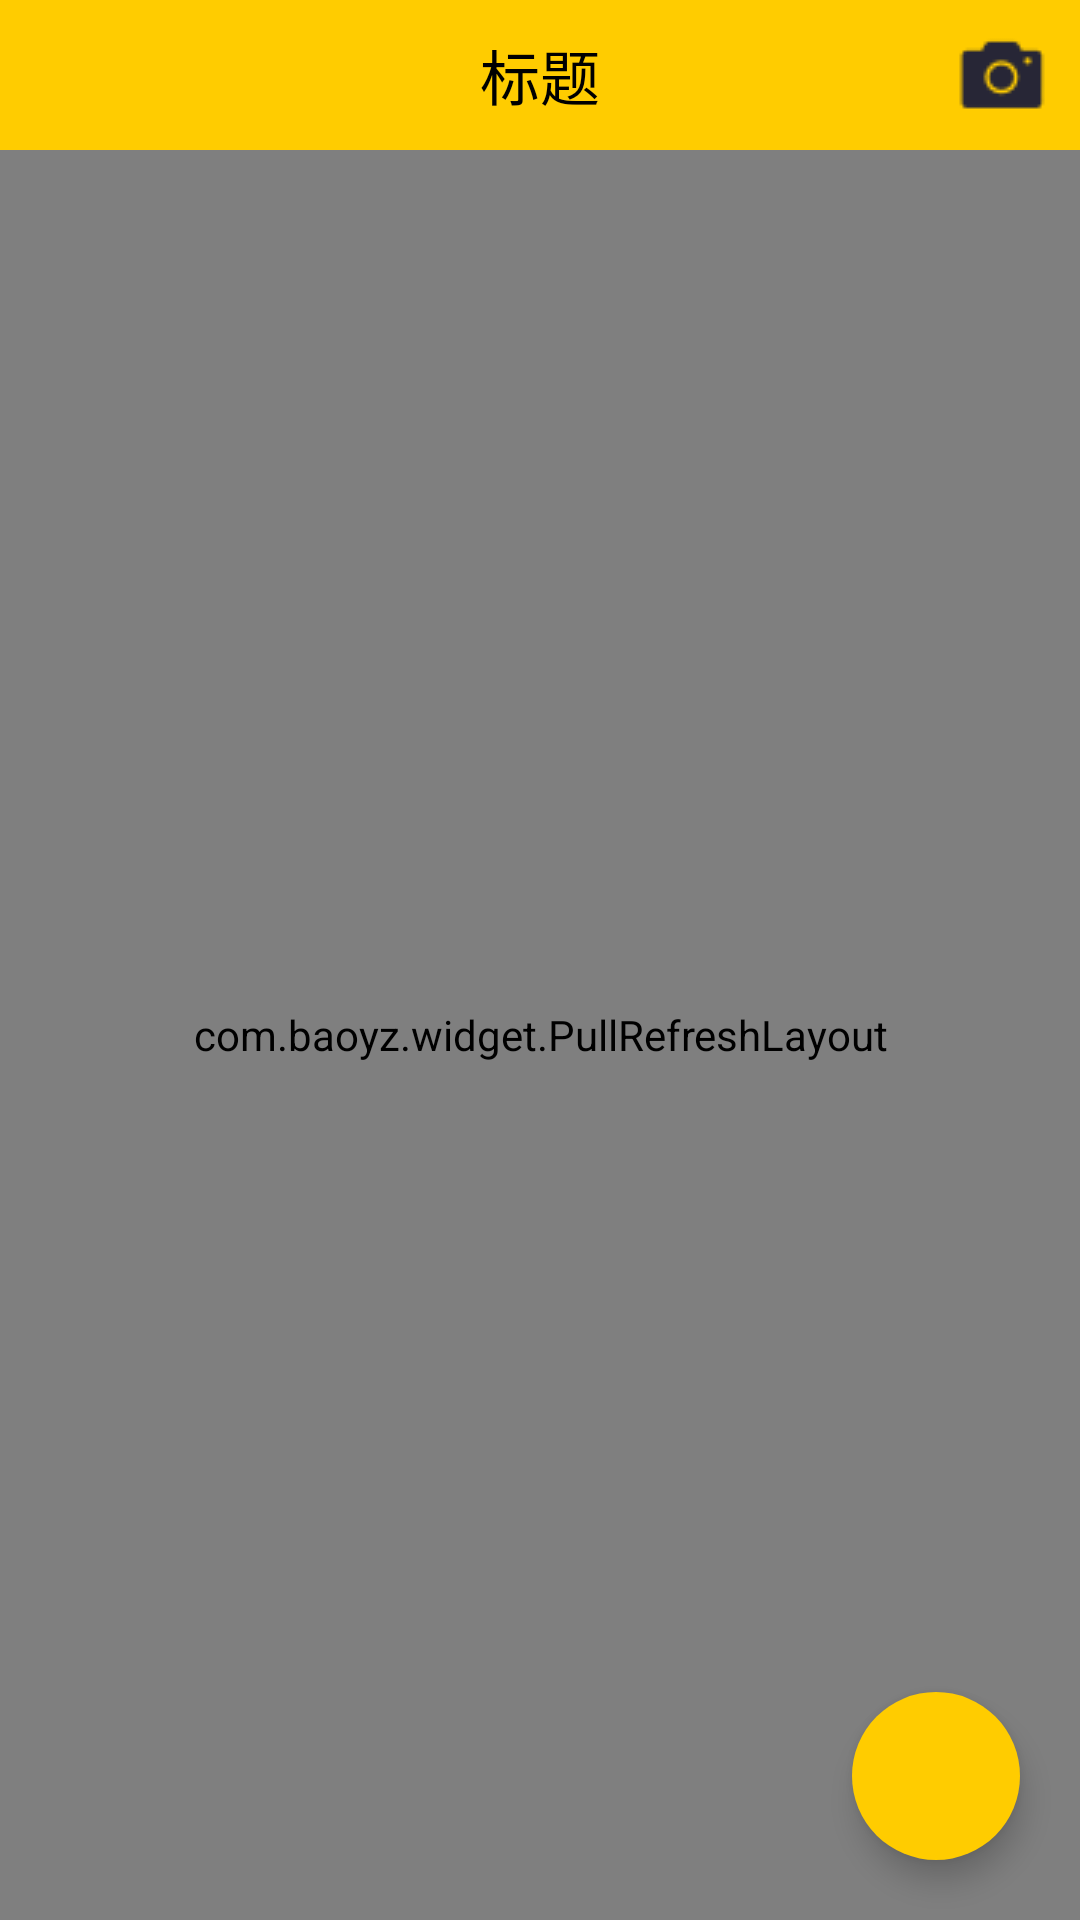

Write the Android layout XML for this screen, with the resource values it uses.
<!-- AndroidManifest.xml: application theme AppTheme -->
<!-- res/layout/activity_my_photo.xml -->
<?xml version="1.0" encoding="utf-8"?>
<LinearLayout xmlns:android="http://schemas.android.com/apk/res/android"
    xmlns:app="http://schemas.android.com/apk/res-auto"
    android:fitsSystemWindows="true"
    android:orientation="vertical"
    android:layout_width="match_parent"
    android:layout_height="match_parent">

    <include layout="@layout/layout_titlebar"/>
    <RelativeLayout
        android:layout_width="match_parent"
        android:layout_height="match_parent">

        <com.baoyz.widget.PullRefreshLayout
            android:id="@+id/prl_my_photo"
            android:layout_width="match_parent"
            android:layout_height="match_parent">

            <android.support.v7.widget.RecyclerView
                android:id="@+id/lv_my_photo"
                android:divider="@null"
                android:dividerHeight="0dp"
                android:layout_width="match_parent"
                android:layout_height="match_parent" />

        </com.baoyz.widget.PullRefreshLayout>

        <android.support.design.widget.FloatingActionButton
            android:id="@+id/fab_my_photo"
            style="@style/FAB_Add_Style"
            app:borderWidth="0dp"
            app:fabSize="normal"
            app:rippleColor="@color/colorGreen"
            app:srcCompat="@drawable/ico_fab_add" />
    </RelativeLayout>
</LinearLayout>
<!-- res/layout/layout_titlebar.xml (included above) -->
<?xml version="1.0" encoding="utf-8"?>
<RelativeLayout xmlns:android="http://schemas.android.com/apk/res/android"
    android:orientation="horizontal" android:layout_width="match_parent"
    android:background="@color/colorAppStyle"
    android:id="@+id/titlebar_layout"
    android:layout_height="50dp">

    <RelativeLayout
        android:visibility="invisible"
        android:layout_centerVertical="true"
        android:id="@+id/rl_titlebar_back"
        android:layout_width="wrap_content"
        android:layout_height="wrap_content">
        <ImageView
            android:background="@drawable/titlebar_back_btn"
            android:layout_width="40dp"
            android:layout_height="40dp" />
        <TextView
            android:layout_centerVertical="true"
            android:text="返回"
            android:layout_marginLeft="35dp"
            android:textSize="20sp"
            android:textColor="@color/colorBlack"
            android:layout_width="wrap_content"
            android:layout_height="wrap_content" />
    </RelativeLayout>

    <ImageView
        android:layout_marginRight="10dp"
        android:layout_alignParentRight="true"
        android:id="@+id/iv_titlebar_camera"
        android:layout_centerVertical="true"
        android:background="@drawable/camera2"
        android:layout_width="wrap_content"
        android:layout_height="wrap_content" />
    <TextView
        android:id="@+id/tv_titlebar_title"
        android:text="标题"
        android:layout_centerInParent="true"
        android:textSize="20sp"
        android:textColor="@color/colorBlack"
        android:layout_width="wrap_content"
        android:layout_height="wrap_content" />
</RelativeLayout>
<!-- resources referenced by this layout -->
<resources>
  <color name="colorAppStyle">#FFCC00</color>
  <color name="colorBlack">#000000</color>
  <color name="colorGreen">#4CAF50</color>
  <!-- drawable camera2: png bitmap (drawable, 813 bytes) -->
  <!-- drawable titlebar_back_btn: png bitmap (drawable, 341 bytes) -->
  <style name="FAB_Add_Style">
          <item name="android:layout_width">wrap_content</item>
          <item name="android:layout_height">wrap_content</item>
          <item name="android:layout_margin">20dp</item>
          <item name="android:layout_alignParentBottom">true</item>
          <item name="android:layout_alignParentRight">true</item>
      </style>
  <style name="AppTheme" parent="Theme.AppCompat.Light.NoActionBar">
          
          <item name="colorPrimary">@color/colorPrimary</item>
          <item name="colorPrimaryDark">@color/colorPrimaryDark</item>
          <item name="colorAccent">@color/colorAccent</item>
      </style>
  <color name="colorPrimary">#3F51B5</color>
  <color name="colorPrimaryDark">#303F9F</color>
  <color name="colorAccent">#FFCC00</color>
</resources>
